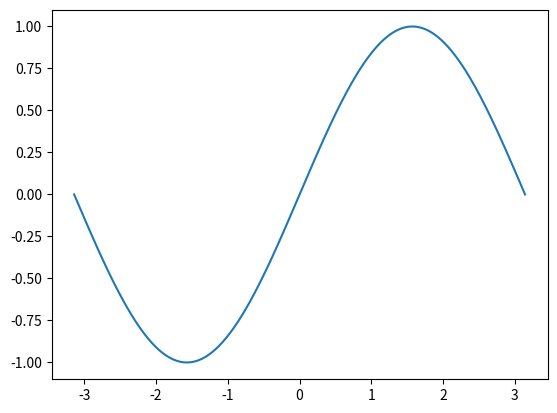

This chart was generated by the following Python code:
# # print("Hello python") #This is the comment for this line 

# # # to create a var we can make it like that 
# # a = 5
# # b = 5.5
# # o = 5j + 3
# # i = range(8)
# # x = "hello"
# # g = "h"
# # n = 'Hello'
# # j = 'h'
# # l = True
# # k = False
# # m = []
# # v = {}
# # p = frozenset(v)
# # y = ()
# # r = {3,}
# # u = {"hi":"hello"}
# # e = None

# # print(type(e))

# # x = []
# # x.insert(0,"Apple")
# # x.insert(4,"Ap")
# # print(x)

# thislist = ["apple", "banana", "cherry"]
# mylist = thislist.copy()
# thislist = ["apple", "banana"]
# print(mylist)

# class myClass:
#     x = 6
# p1 = myClass

# print(p1.x)

# class Person:
#   def __init__(theClass, name, age):
#     theClass.name = name
#     theClass.age = age

# p1 = Person("John", 36)

# print(p1.name)
# print(p1.age)
# class Person:
#   def __init__(self, name, age):
#     self.name = name
#     self.age = age

#   def __str__(self):
#     return f"{self.name}({self.age})"

# p1 = Person("John", 36)

# print(p1)

# mystr = "banana"
# myit = iter(mystr)
# print(myit)
# print(next(myit))
# print(next(myit))
# print(next(myit))
# print(next(myit))
# print(next(myit))
# print(next(myit))

def myFunc():
  print("Hello")
def myFunc2(x):
  print(x)
def myFunc3(x,y):
  print(x,y)

import matplotlib.pyplot as plt
import numpy as np

x = np.linspace(-np.pi, np.pi , 256)
c = np.sin(x)
plt.plot(x, c)
plt.show()
